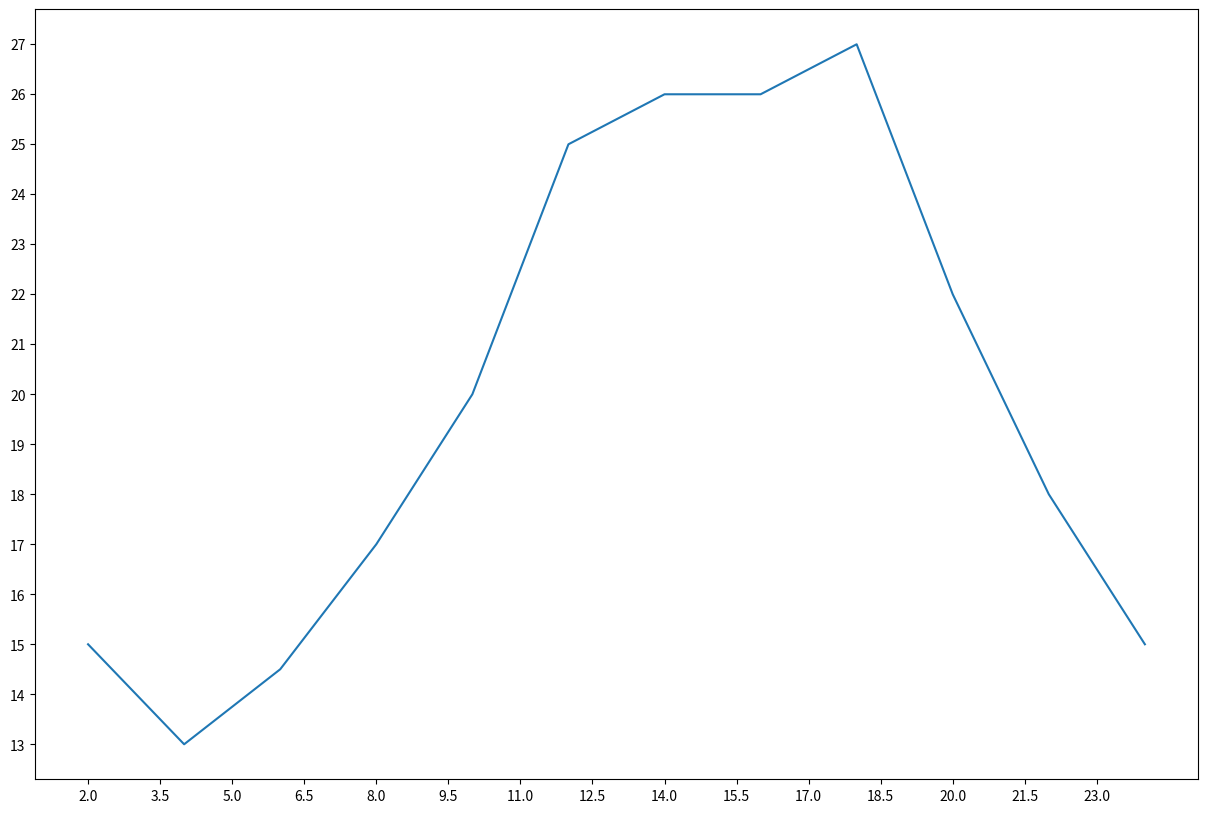

Write Python code to recreate this figure.
from matplotlib import pyplot as plt

x = range(2, 26, 2)
y = [15, 13, 14.5, 17, 20, 25, 26, 26, 27, 22, 18, 15]

# 设置图片
plt.figure(figsize=(15, 10), dpi=80)

# 绘图
plt.plot(x, y)

# 设置 x 轴刻度
# _xtick_size = [float('{:.3f}'.format(i / 2)) for i in range(4, 49)]
_xtick_size = [i / 2 for i in range(4, 49)]
print(_xtick_size)
# plt.xticks(range(2, 25))
plt.xticks(_xtick_size[:: 3])
plt.yticks(range(min(y), max(y) + 1))

# 添加描述信息
# plt.xlabel("")

# 保存
# plt.savefig("./p1.svg")

# 展示
plt.show()
